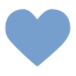
t = 0.00 s
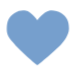
t = 0.30 s
t = 0.70 s: frame unchanged from t = 0.30 s, image omitted
t = 1.00 s: frame unchanged from t = 0.00 s, image omitted
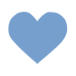
t = 1.38 s
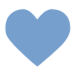
t = 1.63 s

The animated SVG that drew these frames (rendered in a browser with its animation timeline set to each time). Animation: 1 CSS @keyframes rule; one cycle of 2.00 s, repeats indefinitely.

<svg width="100" height="100" viewBox="0 0 100 100" fill="none" xmlns="http://www.w3.org/2000/svg" style="width: 76px; height: 76px;"><style>
     .line-heart1 {animation:line-heart1-pulse 2s infinite; transform-origin: 50px 50px;}
     @keyframes line-heart1-pulse{
         0% {transform: scale3d(1, 1, 1);}
         20% {transform: scale3d(.9, .9, .9);}
         35% {transform: scale3d(1, 1, 1);}
         50% {transform: scale3d(.9, .9, .9);}
         75% {transform: scale3d(1, 1, 1);}
         100% {transform: scale3d(1, 1, 1);}
     }
     @media (prefers-reduced-motion: reduce) {
         .line-heart1 {
             animation: none;
         }
     }
    </style><path class="line-heart1 stroke1 fill1" d="M48.1819 24.4658L48.182 24.4659L48.1821 24.466L48.9727 25.5905L49.799 24.492L49.7991 24.4919L49.7991 24.4918L49.7997 24.491L49.8034 24.4862L49.8196 24.4649C49.8343 24.4455 49.857 24.416 49.8872 24.3769C49.9476 24.2987 50.0383 24.1823 50.1572 24.0329C50.3951 23.734 50.7454 23.3031 51.1909 22.7807C52.0829 21.7347 53.3518 20.3275 54.86 18.8802C57.9232 15.9409 61.7981 13.0105 65.4225 12.3757C69.9542 11.5819 76.7167 12.4021 81.9639 15.7348C85.9753 18.2826 88.5888 21.3569 90.2121 24.9598C91.8428 28.5792 92.5 32.79 92.5 37.6407C92.5 42.2838 90.2513 47.1467 87.5986 51.2345C84.9613 55.2986 82.012 58.4644 80.7929 59.6835C70.6643 69.8121 54.2708 83.3102 49.6249 87.0957C49.2611 87.3922 48.7576 87.3889 48.3971 87.0871C43.8546 83.2839 28.0406 69.8642 18.7372 59.7149C18.5919 59.5565 18.4481 59.3996 18.3056 59.2443C14.5991 55.2024 11.8255 52.1779 9.93661 49.016C8.0088 45.789 7 42.4056 7 37.6407C7 32.7889 7.65223 28.5697 9.28036 24.9464C10.9009 21.3401 13.5134 18.2672 17.5328 15.7369C23.6572 11.8815 28.5473 11.5353 33.3269 12.3756C36.8219 12.99 40.5051 15.9039 43.4103 18.848C44.8388 20.2956 46.0352 21.7045 46.8748 22.7522C47.2941 23.2755 47.6232 23.7071 47.8464 24.0065C47.958 24.1562 48.0431 24.2727 48.0997 24.351C48.128 24.3901 48.1491 24.4197 48.1629 24.439L48.1781 24.4603L48.1814 24.465L48.1819 24.4658Z" fill="rgba(118,159,205,1)" stroke="rgba(0,0,0,0)" stroke-width="1.0px" style="animation-duration: 1.2s;"></path></svg>
